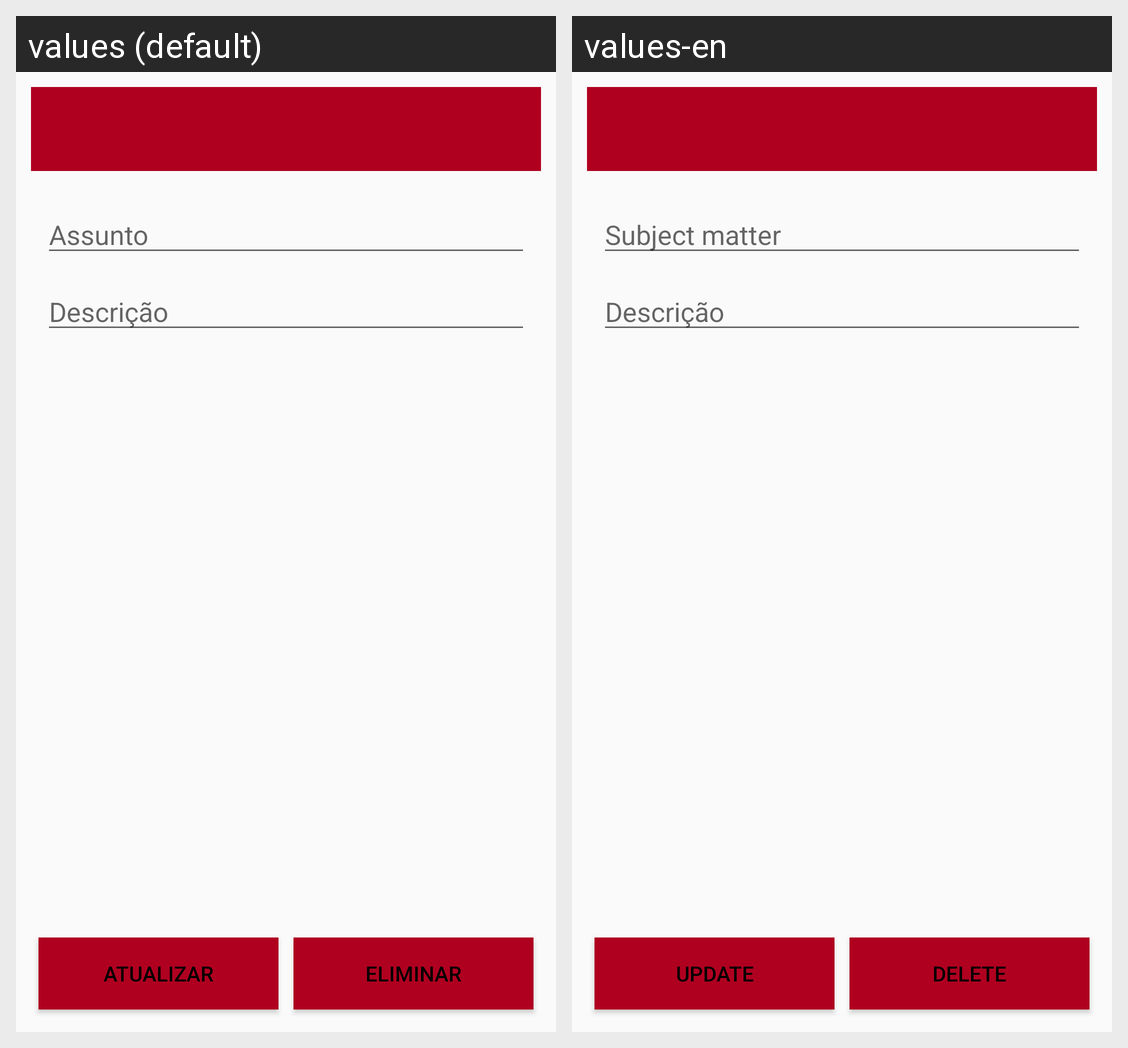

Translations of the strings shown on this Android screen, per locale in the grid:
Android screen res/layout/activity_pontos.xml rendered under 2 locales, left to right: values (default), values-en. Device: Nexus 5 (rendered at 1080×1920; each locale shown at half size, 540×960, under a caption strip naming it); theme AppTheme.
Strings drawn on this screen, with the default value and each locale's value (text and hints the layout hard-codes, and strings that could not be matched under every locale, appear in the picture but are not listed):

assunto
  values: Assunto
  values-en: Subject matter

descricao
  values: Descrição
  values-en: Descrição  [not translated; the default value is used]

update
  values: Atualizar
  values-en: Update

apagar
  values: Eliminar
  values-en: Delete
